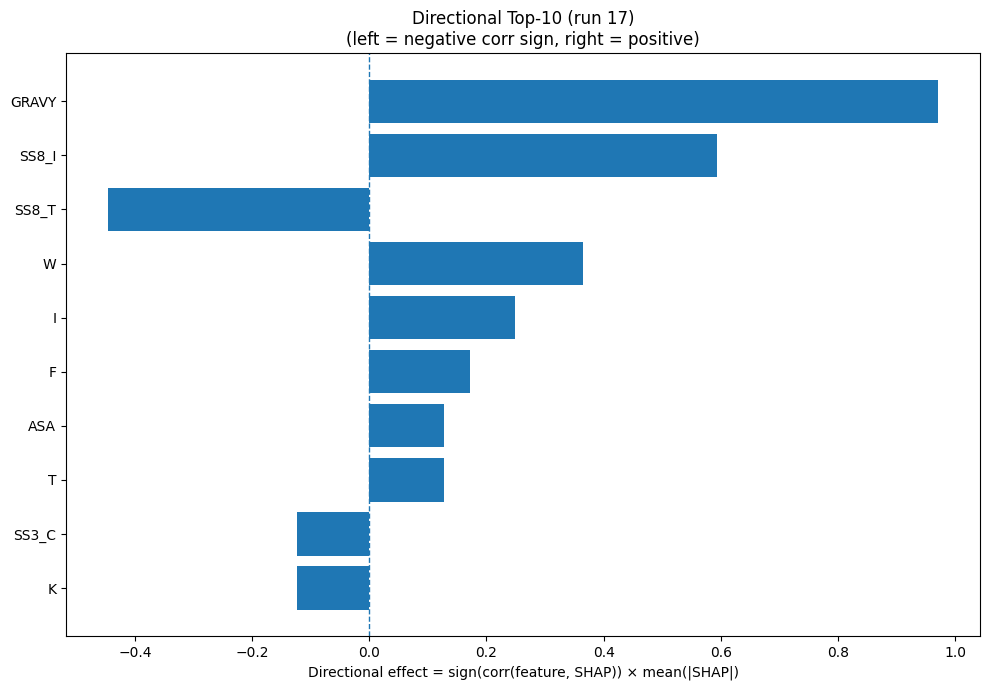

The data file committed next to this chart (first rows):
Index, Feature, CorrSign, MeanAbsSHAP, DirectionalEffect
32, GRAVY, 1.0, 0.9716, 0.9716
26, SS8_I, 1.0, 0.5937, 0.5937
28, SS8_T, -1.0, 0.4466, -0.4466
18, W, 1.0, 0.3647, 0.3647
7, I, 1.0, 0.2486, 0.2486
4, F, 1.0, 0.1728, 0.1728
31, ASA, 1.0, 0.1282, 0.1282
16, T, 1.0, 0.1274, 0.1274
22, SS3_C, -1.0, 0.1239, -0.1239
8, K, -1.0, 0.1226, -0.1226
25, SS8_G, -1.0, 0.1199, -0.1199
17, V, 1.0, 0.1194, 0.1194
23, SS8_H, 1.0, 0.1057, 0.1057
5, G, 1.0, 0.09921, 0.09921
12, P, 1.0, 0.09038, 0.09038
20, SS3_H, 1.0, 0.0901, 0.0901
1, C, -1.0, 0.08885, -0.08885
33, AROM, 1.0, 0.08731, 0.08731
9, L, 1.0, 0.08582, 0.08582
15, S, -1.0, 0.06013, -0.06013
30, SS8_-, -1.0, 0.0477, -0.0477
29, SS8_S, -1.0, 0.04122, -0.04122
10, M, 1.0, 0.03864, 0.03864
2, D, -1.0, 0.03533, -0.03533
21, SS3_E, -1.0, 0.03338, -0.03338
6, H, -1.0, 0.03249, -0.03249
24, SS8_E, -1.0, 0.02977, -0.02977
0, A, -1.0, 0.02902, -0.02902
19, Y, 1.0, 0.02721, 0.02721
3, E, -1.0, 0.02656, -0.02656
14, R, 1.0, 0.02405, 0.02405
11, N, -1.0, 0.02237, -0.02237
27, SS8_B, -1.0, 0.01999, -0.01999
13, Q, 1.0, 0.016, 0.016
